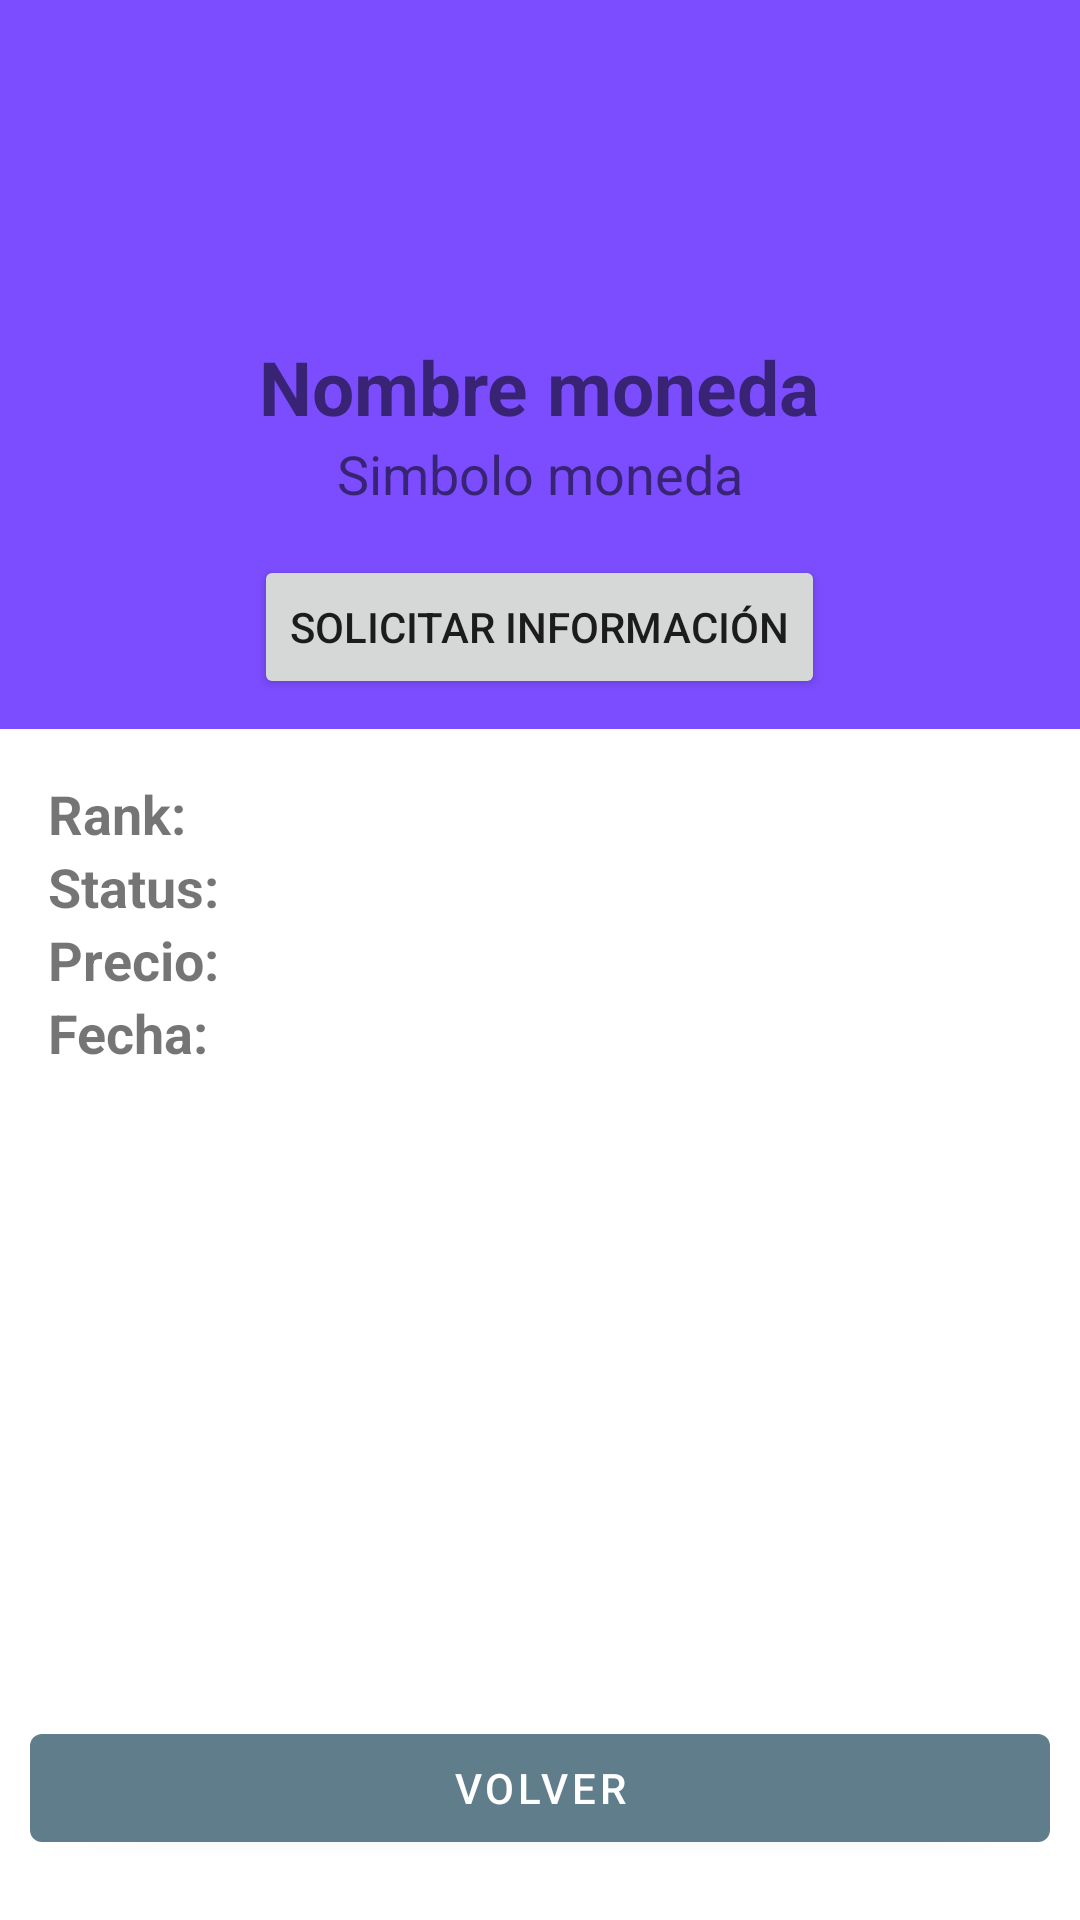

Android layout source for this screen:
<!-- AndroidManifest.xml: application theme Theme.CryptoInvestCenter -->
<!-- res/layout/fragment_detail_moneda.xml -->
<?xml version="1.0" encoding="utf-8"?>
<RelativeLayout
    xmlns:android="http://schemas.android.com/apk/res/android"
    xmlns:tools="http://schemas.android.com/tools"
    android:layout_width="match_parent"
    android:layout_height="match_parent">
    
    <LinearLayout
        android:layout_width="match_parent"
        android:layout_height="wrap_content"
        android:background="@color/accent"
        android:orientation="vertical"
        android:id="@+id/encabezado">

        <ImageView
            android:id="@+id/item_icon_detail"
            android:layout_width="80dp"
            android:layout_height="80dp"
            android:layout_alignParentStart="true"
            android:layout_alignParentLeft="true"
            android:layout_alignParentTop="true"
            android:layout_gravity="center_horizontal"
            android:layout_margin="16dp"
            tools:srcCompat="@drawable/ic_baseline_monetization_on_24" />

        <TextView
            android:id="@+id/name_moneda"
            android:layout_width="wrap_content"
            android:layout_height="wrap_content"
            android:textSize="25dp"
            android:textStyle="bold"
            android:layout_gravity="center_horizontal"
            android:text="@string/name_moneda"/>

        <TextView
            android:id="@+id/symbol_detail"
            android:layout_width="wrap_content"
            android:layout_height="wrap_content"
            android:textSize="18dp"
            android:layout_gravity="center_horizontal"
            android:text="@string/symbol_moneda"/>

        <Button
            android:id="@+id/get_info"
            android:layout_width="wrap_content"
            android:layout_height="wrap_content"
            android:layout_marginTop="15dp"
            android:layout_gravity="center_horizontal"
            android:layout_marginBottom="10dp"
            android:text="@string/getInfo"></Button>

    </LinearLayout>

    
    <ScrollView
        android:layout_width="match_parent"
        android:layout_height="match_parent"
        android:layout_margin="16dp"
        android:layout_below="@+id/encabezado"
        android:layout_above="@+id/contenedorBtnAlumnosNota">

        <LinearLayout
            android:layout_width="match_parent"
            android:layout_height="match_parent"
            android:orientation="vertical">

            <LinearLayout
                android:layout_width="wrap_content"
                android:layout_height="wrap_content"
                android:orientation="horizontal">

                <TextView
                    android:layout_width="match_parent"
                    android:layout_height="match_parent"
                    android:textSize="18dp"
                    android:textStyle="bold"
                    android:text="@string/rank"/>

                <TextView
                    android:id="@+id/rank"
                    android:layout_width="match_parent"
                    android:layout_height="match_parent"
                    android:textSize="18dp"/>
            </LinearLayout>

            <LinearLayout
                android:layout_width="wrap_content"
                android:layout_height="wrap_content"
                android:orientation="horizontal">

                <TextView
                    android:layout_width="match_parent"
                    android:layout_height="match_parent"
                    android:textSize="18dp"
                    android:textStyle="bold"
                    android:text="@string/status"/>

                <TextView
                    android:id="@+id/status"
                    android:layout_width="match_parent"
                    android:layout_height="match_parent"
                    android:textSize="18dp"/>
            </LinearLayout>

            <LinearLayout
                android:layout_width="wrap_content"
                android:layout_height="wrap_content"
                android:orientation="horizontal">

                <TextView
                    android:layout_width="match_parent"
                    android:layout_height="match_parent"
                    android:textSize="18dp"
                    android:textStyle="bold"
                    android:text="@string/price"/>

                <TextView
                    android:id="@+id/price"
                    android:layout_width="match_parent"
                    android:layout_height="match_parent"
                    android:textSize="18dp"/>
            </LinearLayout>

            <LinearLayout
                android:layout_width="wrap_content"
                android:layout_height="wrap_content"
                android:orientation="horizontal">

                <TextView
                    android:layout_width="match_parent"
                    android:layout_height="match_parent"
                    android:textSize="18dp"
                    android:textStyle="bold"
                    android:text="@string/date"/>

                <TextView
                    android:id="@+id/date"
                    android:layout_width="match_parent"
                    android:layout_height="match_parent"
                    android:textSize="18dp"/>
            </LinearLayout>
        </LinearLayout>
    </ScrollView>

    <LinearLayout
        android:id="@+id/contenedorBtnAlumnosNota"
        android:layout_width="match_parent"
        android:layout_height="wrap_content"
        android:layout_alignParentBottom="true"
        android:orientation="horizontal"
        android:gravity="center"
        android:layout_marginBottom="20dp">

        <com.google.android.material.button.MaterialButton
            android:id="@+id/btnAtras"
            android:layout_weight="0.5"
            android:layout_width="0dp"
            android:layout_height="wrap_content"
            android:layout_marginLeft="10dp"
            android:layout_marginRight="10dp"
            android:text="@string/btnBack"
            android:textColor="@color/white">
        </com.google.android.material.button.MaterialButton>
    </LinearLayout>

</RelativeLayout>
<!-- resources referenced by this layout -->
<resources>
  <color name="accent">#7C4DFF</color>
  <color name="white">#FFFFFF</color>
  <string name="btnBack">Volver</string>
  <string name="date">Fecha: </string>
  <string name="getInfo">Solicitar información</string>
  <string name="name_moneda">Nombre moneda</string>
  <string name="price">Precio: </string>
  <string name="rank">Rank: </string>
  <string name="status">Status: </string>
  <string name="symbol_moneda">Simbolo moneda</string>
  <style name="Theme.CryptoInvestCenter" parent="Theme.MaterialComponents.DayNight.NoActionBar">
          <item name="android:windowBackground">@color/white</item>
          
          <item name="colorPrimary">@color/primary</item>
          <item name="colorPrimaryDark">@color/primary_dark</item>
          <item name="colorAccent">@color/accent</item>
  
          <item name="android:windowContentTransitions">true</item>
  
          <item name="colorControlHighlight">@color/primary_light</item>
          <item name="colorSwitchThumbNormal">@color/divider</item>
          
      </style>
  <color name="primary">#607D8B</color>
  <color name="primary_dark">#455A54</color>
  <color name="primary_light">#CFD8DC</color>
  <color name="divider">#BDBDBD</color>
</resources>
